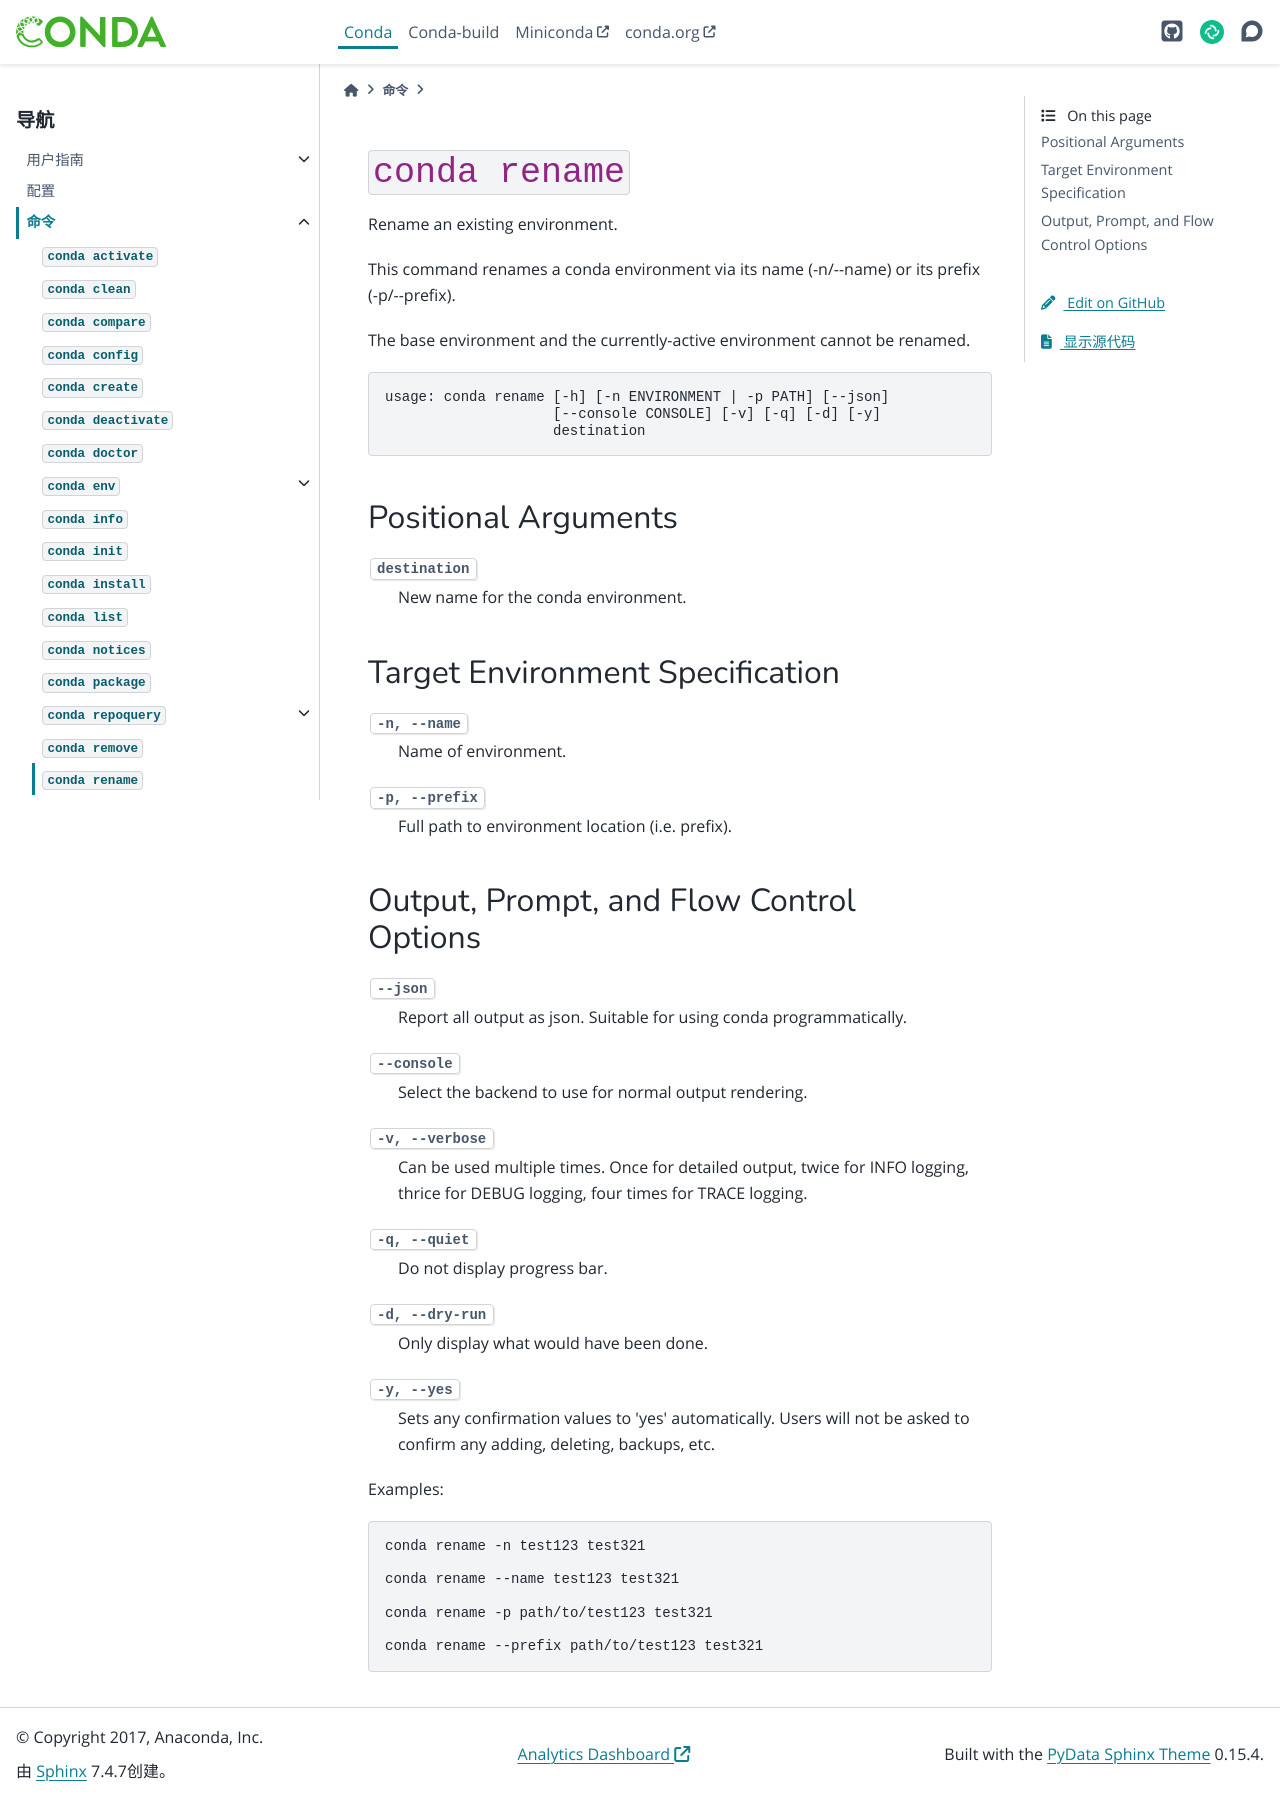

repository: hellowac/conda-zh-cn · page: commands/rename.html · generator: sphinx

``conda rename``
*****************

.. argparse::
   :module: conda.cli.conda_argparse
   :func: generate_parser
   :prog: conda
   :path: rename
   :nodefault:
   :nodefaultconst:
